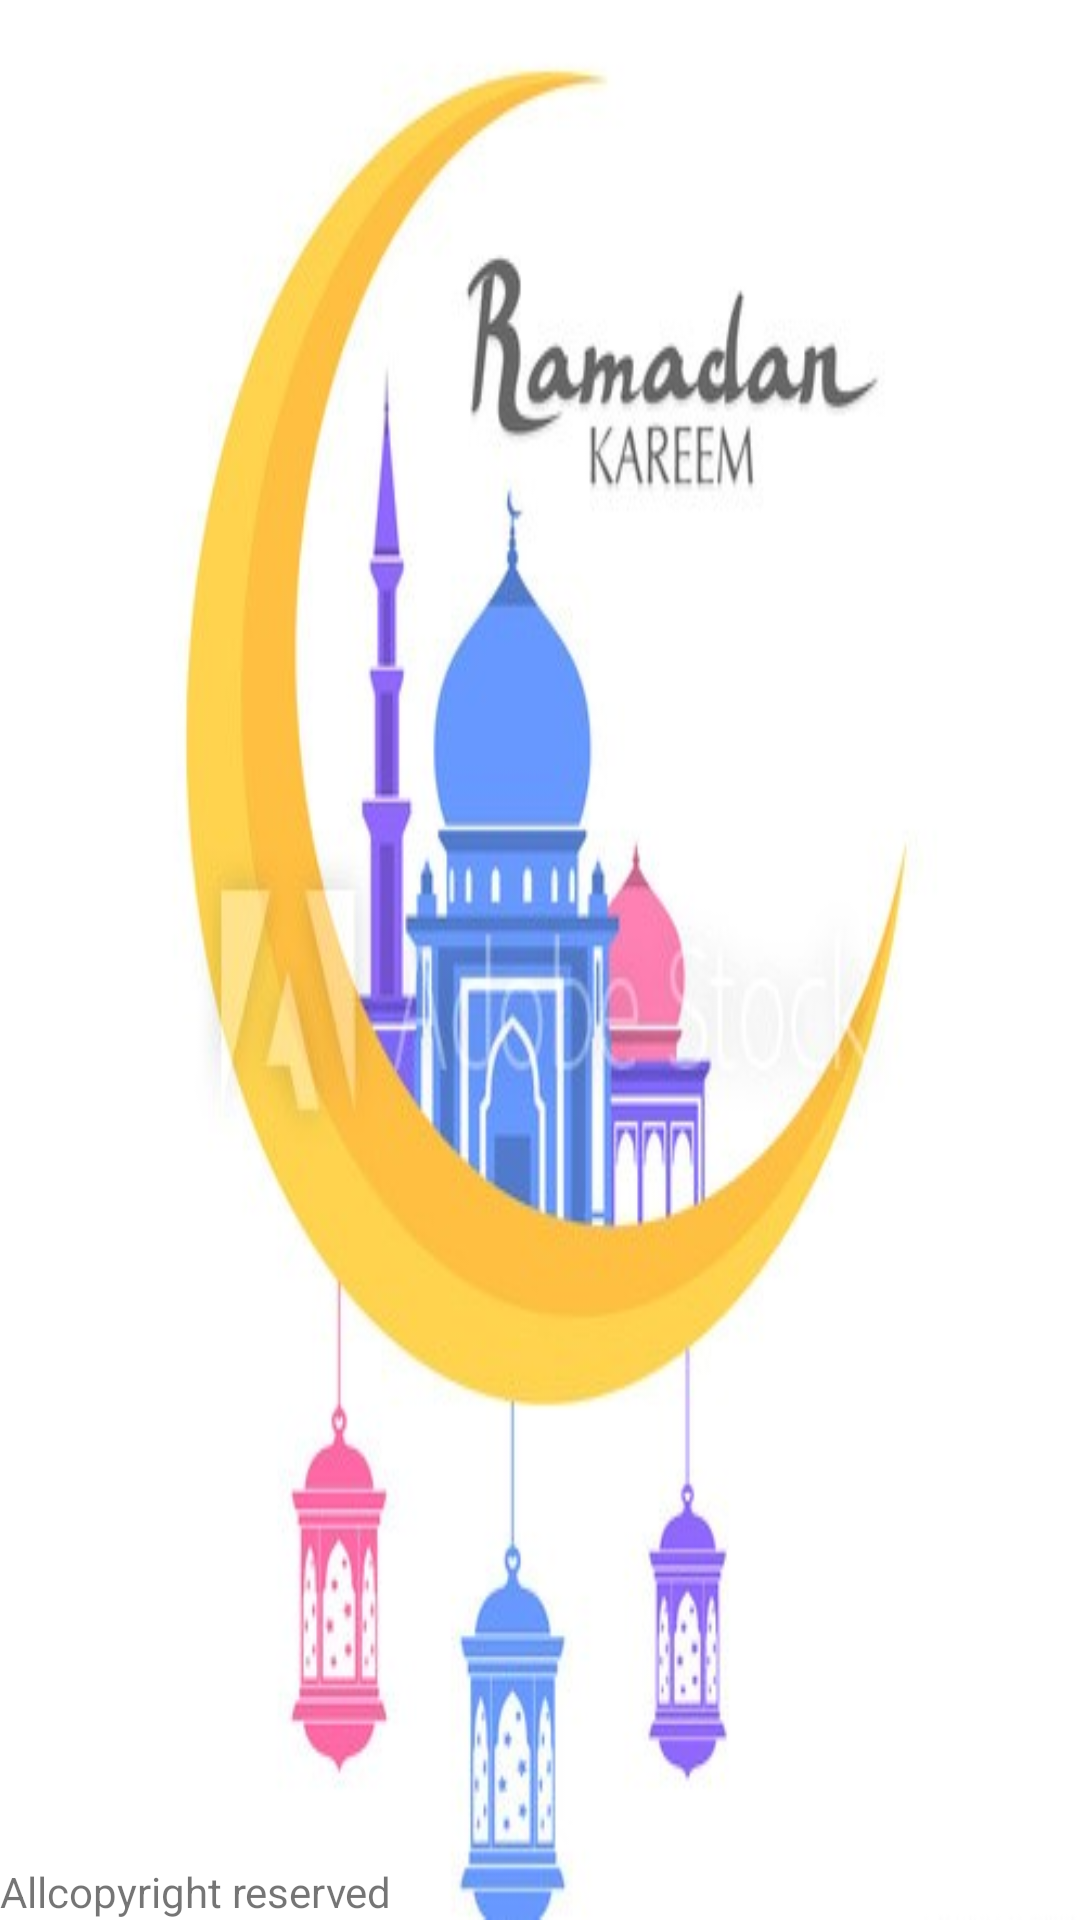

Write the Android layout XML for this screen, with the resource values it uses.
<!-- AndroidManifest.xml: application theme AppTheme -->
<!-- res/layout/activity_main.xml -->
<?xml version="1.0" encoding="utf-8"?>
<LinearLayout xmlns:android="http://schemas.android.com/apk/res/android"
    xmlns:app="http://schemas.android.com/apk/res-auto"
    xmlns:tools="http://schemas.android.com/tools"
    android:layout_width="match_parent"
    android:layout_height="match_parent"
    tools:context=".MainActivity"
    android:orientation="vertical"
    android:background="@drawable/rm">

    <TextView
        android:layout_width="match_parent"
        android:layout_height="match_parent"
        android:gravity="bottom"
        android:text="Allcopyright reserved"/>

</LinearLayout>
<!-- resources referenced by this layout -->
<resources>
  <!-- drawable rm: jpg bitmap (drawable, 55926 bytes) -->
  <style name="AppTheme" parent="Theme.AppCompat.Light.DarkActionBar">
          
          <item name="colorPrimary">#FFD700</item>
          <item name="colorPrimaryDark">#FB9703</item>
          <item name="colorAccent">#FB9703</item>
      </style>
</resources>
